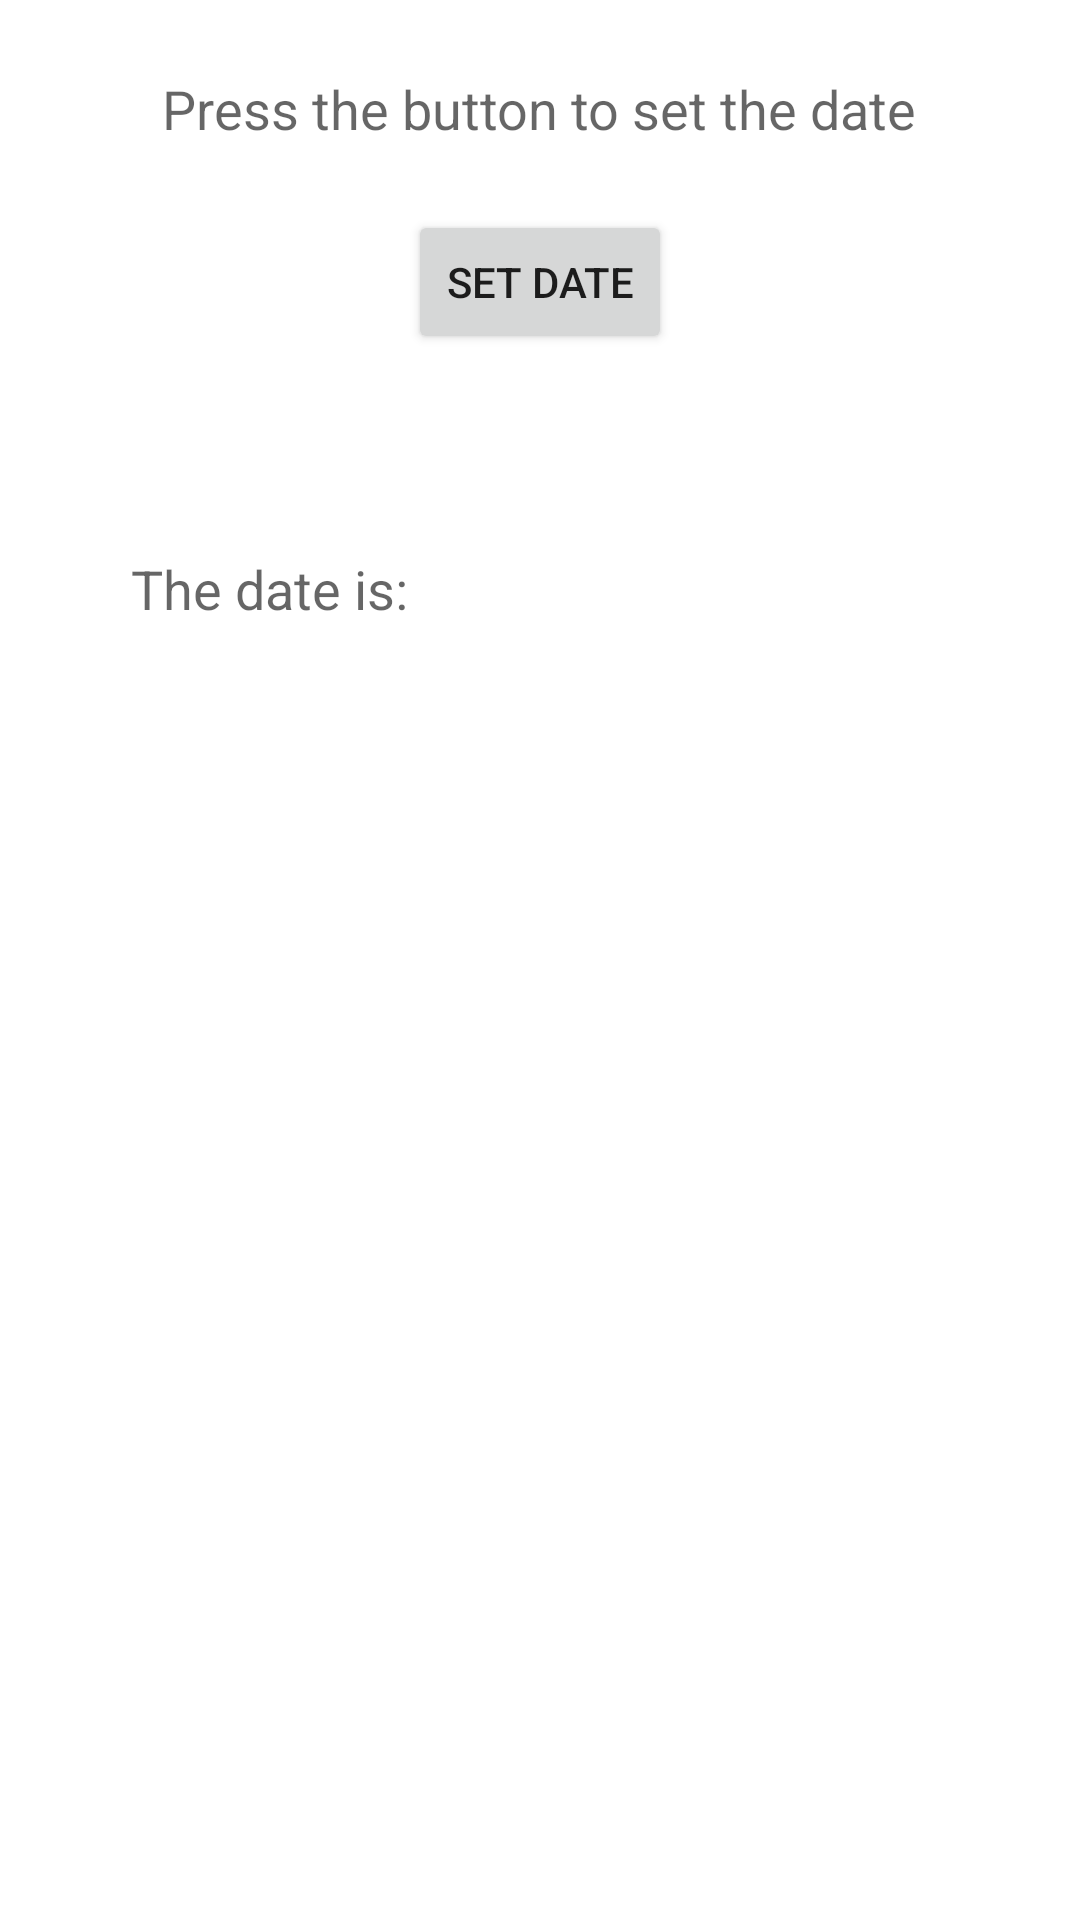

Reconstruct the res/layout file that produces this screen, plus the resources it refers to.
<!-- AndroidManifest.xml: application theme Theme.Tutorial1 -->
<!-- res/layout/control_datepicker.xml -->
<?xml version="1.0" encoding="utf-8"?>
<RelativeLayout
    xmlns:android="http://schemas.android.com/apk/res/android"
    xmlns:tools="http://schemas.android.com/tools"
    android:layout_width="match_parent"
    android:layout_height="match_parent"
    tools:context=".ActivityDatePicker" >
    <Button
        android:id="@+id/button1"
        android:layout_width="wrap_content"
        android:layout_height="wrap_content"
        android:layout_alignParentTop="true"
        android:layout_centerHorizontal="true"
        android:layout_marginTop="70dp"
        android:onClick="setDate"
        android:text="@string/date_button_set" />
    <TextView
        android:id="@+id/textView1"
        android:layout_width="wrap_content"
        android:layout_height="wrap_content"
        android:layout_alignParentTop="true"
        android:layout_centerHorizontal="true"
        android:layout_marginTop="24dp"
        android:text="@string/date_label_set"
        android:textAppearance="?android:attr/textAppearanceMedium" />

    <TextView
        android:id="@+id/textView2"
        android:layout_width="wrap_content"
        android:layout_height="wrap_content"
        android:layout_below="@+id/button1"
        android:layout_marginTop="66dp"
        android:layout_toLeftOf="@+id/button1"
        android:text="@string/date_view_set"
        android:textAppearance="?android:attr/textAppearanceMedium" />
    <TextView
        android:id="@+id/textView3"
        android:layout_width="wrap_content"
        android:layout_height="wrap_content"
        android:layout_alignRight="@+id/button1"
        android:layout_below="@+id/textView2"
        android:layout_marginTop="72dp"
        android:text="@string/date_selected"
        android:textAppearance="?android:attr/textAppearanceMedium"/>
</RelativeLayout>
<!-- resources referenced by this layout -->
<resources>
  <string name="date_button_set">Set Date</string>
  <string name="date_label_set">Press the button to set the date</string>
  <string name="date_selected" />
  <string name="date_view_set">The date is: </string>
  <style name="Theme.Tutorial1" parent="Theme.MaterialComponents.DayNight.DarkActionBar">
          
          <item name="colorPrimary">@color/purple_500</item>
          <item name="colorPrimaryVariant">@color/purple_700</item>
          <item name="colorOnPrimary">@color/white</item>
          
          <item name="colorSecondary">@color/teal_200</item>
          <item name="colorSecondaryVariant">@color/teal_700</item>
          <item name="colorOnSecondary">@color/black</item>
          
          <item name="android:statusBarColor">?attr/colorPrimaryVariant</item>
          
      </style>
  <!-- not gathered from this repository: default colours our renderer supplied (Android Studio template values) -->
  <color name="purple_500">#FF6200EE</color>
  <color name="purple_700">#FF3700B3</color>
  <color name="teal_200">#FF03DAC5</color>
  <color name="teal_700">#FF018786</color>
  <color name="black">#FF000000</color>
  <color name="white">#FFFFFFFF</color>
</resources>
